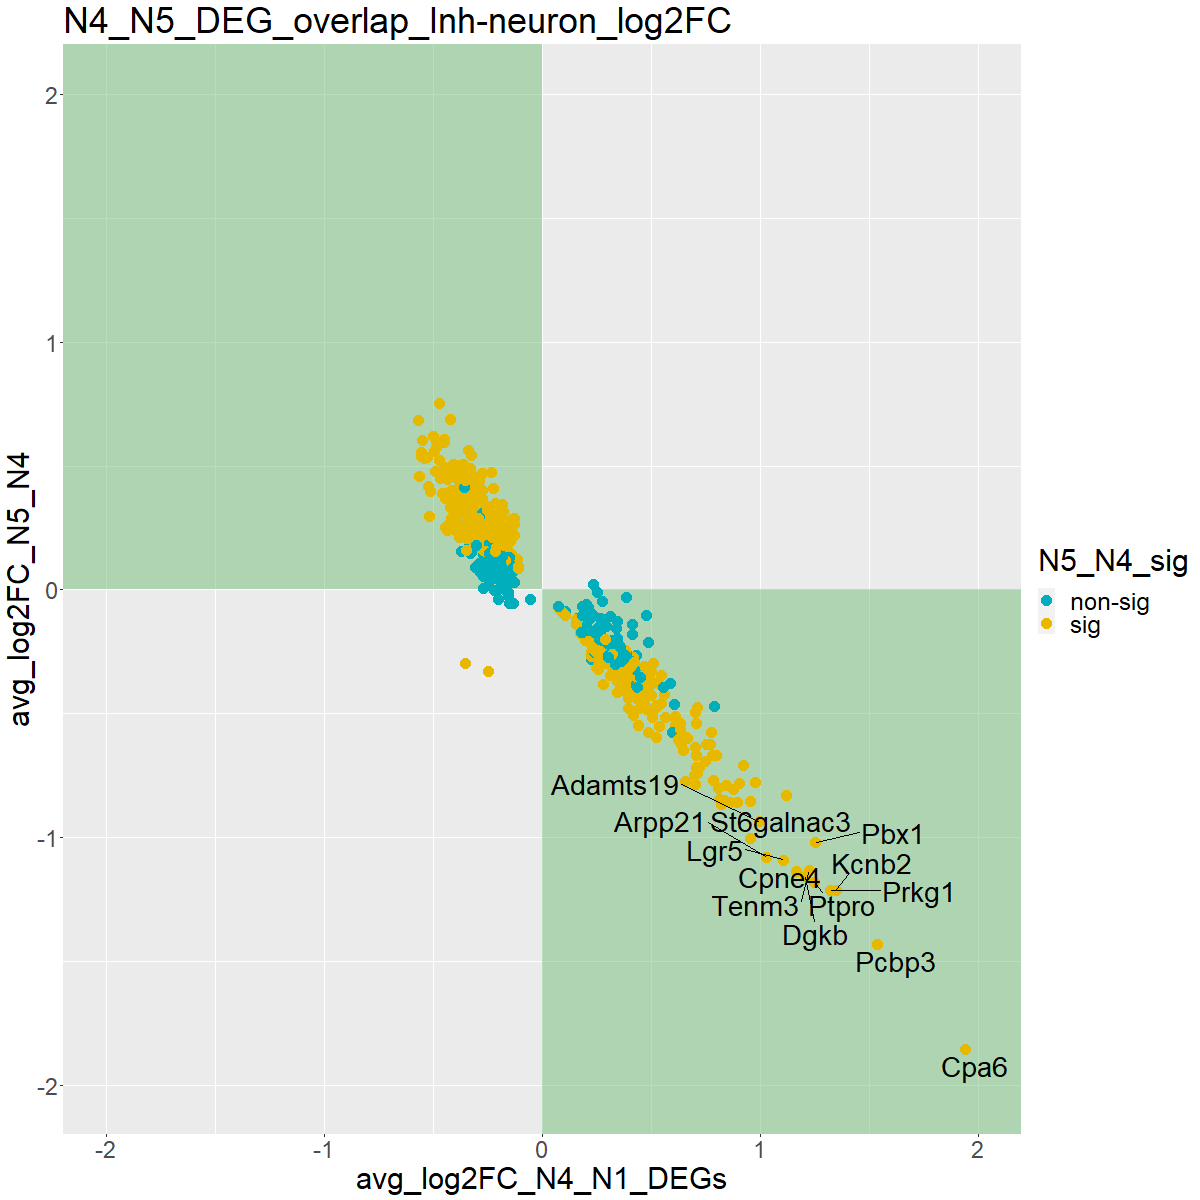

Source data for this figure (header and first rows):
, X, p_val.x, avg_log2FC.x, pct.1.x, pct.2.x, p_val_adj.x, avg_log2FC_N4_N1_DEGs, p_val.y, avg_log2FC.y, pct.1.y, pct.2.y, p_val_adj.y, avg_log2FC_N5_N4, N5_N4_sig, color.code
1, 1700111E14Rik, 1.09537835074831e-07, 0.3717, 0.376, 0.304, 0.003819, 0.3717, 0.07892, -0.2472, 0.371, 0.376, 1, -0.2472, non-sig, #00AFBB
2, 2210408F21Rik, 5.92672133459492e-07, -0.1725, 0.439, 0.509, 0.02066, -0.1725, 3.07333672120513e-08, 0.201, 0.531, 0.439, 0.001072, 0.201, sig, #E7B800
3, 2900079G21Rik, 4.5832783525693e-20, 0.4469, 0.095, 0.02, 1.59805166319034e-15, 0.4469, 1.28446246148088e-16, -0.3867, 0.026, 0.095, 4.4785352644454e-12, -0.3867, sig, #E7B800
4, 4930428E07Rik, 4.1522850802004e-07, 0.2282, 0.097, 0.052, 0.01448, 0.2282, 1.0143026176382e-07, -0.2497, 0.05, 0.097, 0.003537, -0.2497, sig, #E7B800
5, 4930445B16Rik, 2.83975008083608e-10, -0.2861, 0.245, 0.336, 9.90135660685116e-06, -0.2861, 4.86981771100167e-08, 0.1658, 0.331, 0.245, 0.001698, 0.1658, sig, #E7B800
6, 4930555F03Rik, 1.66154719751175e-11, 0.6121, 0.218, 0.136, 5.79331661356423e-07, 0.6121, 1.62500142425777e-09, -0.5489, 0.145, 0.218, 5.66589246595957e-05, -0.5489, sig, #E7B800
7, 6330411D24Rik, 1.8584066175151e-10, -0.4297, 0.256, 0.344, 6.47970635328989e-06, -0.4297, 8.59867394005557e-09, 0.4643, 0.331, 0.256, 0.0002998, 0.4643, sig, #E7B800
8, 9330158H04Rik, 1.90191198145408e-08, 0.1904, 0.059, 0.021, 0.0006631, 0.1904, 0.0002422, -0.169, 0.033, 0.059, 1, -0.169, non-sig, #00AFBB
9, 9330162G02Rik, 4.21304154541775e-07, -0.1489, 0.806, 0.905, 0.01469, -0.1489, 4.4724099746618e-11, 0.2099, 0.887, 0.806, 1.55939518586533e-06, 0.2099, sig, #E7B800
10, A230006K03Rik, 1.86845881366034e-09, -0.2674, 0.485, 0.581, 6.51475534558949e-05, -0.2674, 4.90104242816189e-13, 0.2944, 0.603, 0.485, 1.70884646342721e-08, 0.2944, sig, #E7B800
11, A330008L17Rik, 1.43266071718044e-06, -0.2492, 0.186, 0.247, 0.04995, -0.2492, 9.79293690860386e-07, 0.2053, 0.25, 0.186, 0.03415, 0.2053, sig, #E7B800
12, A330015K06Rik, 5.56688932871302e-13, -0.2322, 0.43, 0.567, 1.94100730224237e-08, -0.2322, 7.29686201408931e-31, 0.4722, 0.631, 0.43, 2.54419687845252e-26, 0.4722, sig, #E7B800
13, A330023F24Rik, 1.41982668044096e-06, -0.1269, 0.616, 0.713, 0.04951, -0.1269, 0.02062, 0.0285, 0.702, 0.616, 1, 0.0285, non-sig, #00AFBB
14, A330102I10Rik, 5.46580079024337e-08, -0.2412, 0.345, 0.42, 0.001906, -0.2412, 0.003156, 0.09302, 0.396, 0.345, 1, 0.09302, non-sig, #00AFBB
15, A430010J10Rik, 2.7869401007347e-07, -0.195, 0.076, 0.125, 0.009717, -0.195, 0.0002484, 0.1062, 0.111, 0.076, 1, 0.1062, non-sig, #00AFBB
16, A530058N18Rik, 6.97909680667403e-08, -0.176, 0.111, 0.171, 0.002433, -0.176, 4.293443492634e-06, 0.1117, 0.164, 0.111, 0.1497, 0.1117, non-sig, #00AFBB
17, A830018L16Rik, 2.82272780027463e-11, -0.2788, 0.569, 0.684, 9.84200502121754e-07, -0.2788, 9.88878627106495e-08, 0.2095, 0.669, 0.569, 0.003448, 0.2095, sig, #E7B800
18, A930009A15Rik, 1.14431901290144e-22, 0.5076, 0.09, 0.013, 3.98989710228345e-18, 0.5076, 1.61145876882891e-21, -0.5047, 0.015, 0.09, 5.61867328927577e-17, -0.5047, sig, #E7B800
19, Aak1, 3.76442402553743e-08, -0.1904, 0.654, 0.754, 0.001313, -0.1904, 1.14689385165271e-11, 0.2118, 0.78, 0.654, 3.99887479255751e-07, 0.2118, sig, #E7B800
20, Abca1, 2.01931552755711e-10, 0.2617, 0.121, 0.059, 7.04074744993337e-06, 0.2617, 3.77174691305784e-05, -0.1876, 0.08, 0.121, 1, -0.1876, non-sig, #00AFBB
21, Abi3bp, 2.16398946243998e-09, 0.2501, 0.068, 0.025, 7.54518205868948e-05, 0.2501, 8.82385912314617e-09, -0.2561, 0.027, 0.068, 0.0003077, -0.2561, sig, #E7B800
22, Ablim1, 3.4583642600886e-09, -0.1977, 0.562, 0.66, 0.0001206, -0.1977, 4.3459499076815e-07, 0.1562, 0.66, 0.562, 0.01515, 0.1562, sig, #E7B800
23, Ablim2, 9.66193313949769e-15, -0.318, 0.309, 0.417, 3.36882622774866e-10, -0.318, 6.55690304810551e-14, 0.2507, 0.43, 0.309, 2.28619538578295e-09, 0.2507, sig, #E7B800
24, Ablim3, 1.01077868041685e-11, 0.5228, 0.392, 0.304, 3.52428202500944e-07, 0.5228, 2.45921480655453e-15, -0.597, 0.294, 0.392, 8.57454426601368e-11, -0.597, sig, #E7B800
25, Acsl1, 3.53985851235762e-07, -0.2283, 0.233, 0.298, 0.01234, -0.2283, 1.20254406750427e-11, 0.2254, 0.334, 0.233, 4.19291040016715e-07, 0.2254, sig, #E7B800
26, Acvr1c, 1.77616679473842e-09, 0.2875, 0.066, 0.023, 6.19296076321443e-05, 0.2875, 3.15785531862e-07, -0.2531, 0.029, 0.066, 0.01101, -0.2531, sig, #E7B800
27, Adam23, 1.05824649994043e-16, -0.3012, 0.415, 0.543, 3.68978807134228e-12, -0.3012, 9.05698575067566e-20, 0.3012, 0.572, 0.415, 3.15789922168808e-15, 0.3012, sig, #E7B800
28, Adamts17, 9.59662207897849e-20, -0.4437, 0.292, 0.424, 3.34605422027743e-15, -0.4437, 2.46115717069667e-10, 0.2507, 0.392, 0.292, 8.58131670706808e-06, 0.2507, sig, #E7B800
29, Adamts19, 1.00033774906071e-42, 0.9981, 0.122, 0.002, 3.48787762964998e-38, 0.9981, 7.2507532638379e-40, -0.9347, 0.005, 0.122, 2.52812014050236e-35, -0.9347, sig, #E7B800
30, Adamts3, 1.90764471662224e-09, 0.3282, 0.179, 0.109, 6.65138483344678e-05, 0.3282, 4.3856069529293e-05, -0.2716, 0.134, 0.179, 1, -0.2716, non-sig, #00AFBB
31, Adcy1, 3.21448978412661e-18, -0.3656, 0.305, 0.426, 1.12079615303143e-13, -0.3656, 1.03549881393942e-11, 0.2648, 0.405, 0.305, 3.61047371456257e-07, 0.2648, sig, #E7B800
32, Adgrl2, 7.89534085177486e-09, -0.2347, 0.245, 0.33, 0.0002753, -0.2347, 5.32527445915444e-07, 0.1733, 0.322, 0.245, 0.01857, 0.1733, sig, #E7B800
33, Adgrl3, 7.94769718971574e-07, -0.129, 0.845, 0.924, 0.02771, -0.129, 2.88312929827847e-22, 0.2871, 0.925, 0.845, 1.00526069243075e-17, 0.2871, sig, #E7B800
34, Afap1, 3.35314809490804e-15, -0.2982, 0.27, 0.385, 1.16914214625158e-10, -0.2982, 2.00153952592745e-17, 0.3065, 0.402, 0.27, 6.97876786505125e-13, 0.3065, sig, #E7B800
35, Aff2, 2.4311762028241e-16, -0.3628, 0.41, 0.536, 8.47678206638679e-12, -0.3628, 1.33163468075438e-18, 0.3533, 0.56, 0.41, 4.64301064138631e-14, 0.3533, sig, #E7B800
36, Agbl4, 2.76785776203681e-28, -0.3632, 0.61, 0.814, 9.65068965889376e-24, -0.3632, 1.41329203994155e-32, 0.4149, 0.799, 0.61, 4.9277253556642e-28, 0.4149, sig, #E7B800
37, Ahi1, 9.57211785733106e-10, 0.2033, 0.931, 0.935, 3.33751033331562e-05, 0.2033, 0.132, -0.05801, 0.948, 0.931, 1, -0.05801, non-sig, #00AFBB
38, Akap7, 2.49866027850196e-07, -0.212, 0.242, 0.306, 0.008712, -0.212, 1.18971720813051e-07, 0.1706, 0.317, 0.242, 0.004148, 0.1706, sig, #E7B800
39, Alk, 1.43872125496385e-26, -0.448, 0.385, 0.569, 5.01638939968245e-22, -0.448, 1.87550628400327e-31, 0.4934, 0.585, 0.385, 6.53932776043421e-27, 0.4934, sig, #E7B800
40, Amigo2, 8.82705806243592e-07, 0.0993, 0.022, 0.003, 0.03078, 0.0993, 2.414133644785e-06, -0.09043, 0.003, 0.022, 0.08417, -0.09043, non-sig, #00AFBB
41, Ankfn1, 3.26583451989935e-07, 0.5977, 0.129, 0.079, 0.01139, 0.5977, 7.98259533210296e-06, -0.5766, 0.086, 0.129, 0.2783, -0.5766, non-sig, #00AFBB
42, Ankrd24, 1.80794296284448e-07, -0.1937, 0.284, 0.358, 0.006304, -0.1937, 1.07950602332555e-05, 0.1203, 0.356, 0.284, 0.3764, 0.1203, non-sig, #00AFBB
43, Ankrd55, 8.55415001183006e-07, -0.1751, 0.258, 0.325, 0.02983, -0.1751, 6.04668588570836e-09, 0.1987, 0.346, 0.258, 0.0002108, 0.1987, sig, #E7B800
44, Ankrd6, 5.27949700858199e-22, 0.6351, 0.209, 0.095, 1.84080222198228e-17, 0.6351, 4.46477643393421e-19, -0.5654, 0.104, 0.209, 1.55673359921984e-14, -0.5654, sig, #E7B800
45, Ano3, 4.40732233146195e-13, 0.8354, 0.333, 0.242, 1.53670107731084e-08, 0.8354, 1.52588643985646e-12, -0.8496, 0.25, 0.333, 5.32030824984753e-08, -0.8496, sig, #E7B800
46, Ano4, 9.8291662336136e-08, 0.4439, 0.585, 0.545, 0.003427, 0.4439, 1.57523284066783e-05, -0.3658, 0.565, 0.585, 0.5492, -0.3658, non-sig, #00AFBB
47, Ap2b1, 4.23062499128444e-08, -0.1945, 0.441, 0.527, 0.001475, -0.1945, 4.70319245887184e-05, 0.1257, 0.521, 0.441, 1, 0.1257, non-sig, #00AFBB
48, Apba1, 1.22075851597187e-10, -0.2753, 0.582, 0.684, 4.25641871763913e-06, -0.2753, 2.10984147644482e-12, 0.2266, 0.721, 0.582, 7.35638427592015e-08, 0.2266, sig, #E7B800
49, Apba2, 6.14340127545154e-10, -0.2102, 0.419, 0.519, 2.14201972271169e-05, -0.2102, 2.05173379467992e-10, 0.1873, 0.542, 0.419, 7.15378022191047e-06, 0.1873, sig, #E7B800
50, Apbb2, 2.75331528628819e-10, -0.2364, 0.349, 0.44, 9.59998440870102e-06, -0.2364, 6.07598274457337e-08, 0.1601, 0.436, 0.349, 0.002119, 0.1601, sig, #E7B800
51, Apc, 3.14804802921273e-16, 0.6242, 0.859, 0.838, 1.0976299063456e-11, 0.6242, 3.7176845643677e-15, -0.6036, 0.843, 0.859, 1.29624507705809e-10, -0.6036, sig, #E7B800
52, Apoe, 4.73733210009559e-23, 0.5451, 0.461, 0.314, 1.65176558334033e-18, 0.5451, 1.62239460765029e-07, -0.3467, 0.399, 0.461, 0.005657, -0.3467, sig, #E7B800
53, Arhgap18, 6.87564086109517e-07, -0.2236, 0.212, 0.278, 0.02397, -0.2236, 9.62271765403956e-07, 0.1932, 0.279, 0.212, 0.03355, 0.1932, sig, #E7B800
54, Arhgap26, 4.10040780049166e-09, -0.2632, 0.306, 0.389, 0.000143, -0.2632, 2.46312631906128e-16, 0.3407, 0.432, 0.306, 8.58818253667095e-12, 0.3407, sig, #E7B800
55, Arhgap26.1, 3.41725549961609e-18, -0.316, 0.376, 0.511, 1.19149447505114e-13, -0.316, 3.12423902061534e-13, 0.2478, 0.503, 0.376, 1.08932841931795e-08, 0.2478, sig, #E7B800
56, Arhgap44, 2.24893572907712e-11, -0.2333, 0.293, 0.391, 7.8413642065732e-07, -0.2333, 3.04471711977776e-08, 0.1727, 0.378, 0.293, 0.001062, 0.1727, sig, #E7B800
57, Arhgef37, 1.96485805924711e-07, -0.2091, 0.071, 0.12, 0.006851, -0.2091, 0.003696, 0.05572, 0.098, 0.071, 1, 0.05572, non-sig, #00AFBB
58, Arl4c, 4.54712986342067e-11, -0.2545, 0.192, 0.278, 1.58544776947889e-06, -0.2545, 4.14784666495742e-06, 0.1807, 0.254, 0.192, 0.1446, 0.1807, non-sig, #00AFBB
59, Arnt2, 1.79664001083135e-22, -0.3479, 0.494, 0.658, 6.26434472576566e-18, -0.3479, 4.36826166137072e-28, 0.3979, 0.681, 0.494, 1.52308179347013e-23, 0.3979, sig, #E7B800
60, Arpp21, 1.70908293712535e-29, 1.027, 0.539, 0.411, 5.95905947687495e-25, 1.027, 7.88143118832262e-37, -1.08, 0.38, 0.539, 2.74801861243245e-32, -1.08, sig, #E7B800
... 577 more rows
